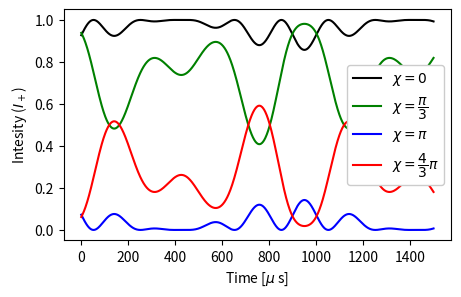

The script that saved this image: (Note: this script raises an exception after producing the figure.)
#!/usr/bin/env python3
# -*- coding: utf-8 -*-
"""
Created on Sat Dec 30 11:56:38 2023

@author: aaa
"""

import os
import numpy as np
import shutil
import matplotlib.pyplot as plt
from scipy.fft import rfft, rfftfreq, fft, fftfreq, dct, dst
from mpl_toolkits import mplot3d
from matplotlib.gridspec import GridSpec
plt.rcParams.update({'figure.max_open_warning': 0})
from PIL import Image as im
from scipy.optimize import curve_fit as fit
from scipy.special import jv

mu_N=-9.6623651#*1e-27 J/T
hbar= 6.62607015/(2*np.pi) #*1e-34 J s
f_1=10
B_1=10
B_0=18.55
T=10
v0=2060.43 #m/s
phi_1=0
order=4
w_ps=3
rad=np.pi/180

def alpha(T,f,B):
    w=f*2*np.pi
    return mu_N*B/(hbar*w)*2*np.sin(w*T*1e-3/2)

a_1=0.5**0.5
a_2=0.5**0.5
alpha_1 = np.pi/8#alpha(19.4,1,5)
alpha_2 = np.pi/8
xi_1=2
xi_2=-0.5
f_1=2
f_2=3
time_plt=np.linspace(0,1500,1000)


def O_beam(t, chi):
    return 1/2 + a_1*a_2*np.cos(chi-alpha_1*np.sin(2*np.pi*1e-3*f_1*t+xi_1)+alpha_2*np.sin(2*np.pi*1e-3*f_2*t+xi_2))

chi_aus=[0,np.pi/3, np.pi, 4/3*np.pi]
chi_l=["$\\chi=0$","$\\chi=\\dfrac{\pi}{3}$", "$\\chi=\pi$", "$\\chi=\\dfrac{4}{3}\pi$"]
fig = plt.figure(figsize=(5,3))
ax = fig.add_subplot(111)   
for i in range(len(chi_aus)):
    colors=["k","g", "b","r"]
    # ax.errorbar(time, matrix[i], yerr= matrix_err[i], fmt="."+colors[i%5], capsize=3, label="$\chi=$"+str("%.2f"%chi[i],))
    ax.plot(time_plt, O_beam(time_plt, chi_aus[i]),"-"+colors[i], label=chi_l[i])
    # ax.set_title(str("%.2f"%chi[i],))
    # ax.set_xlim([-5,5])
    ax.set_xlabel("Time [$\mu$ s]")
    ax.set_ylabel("Intesity ($I_+$)")
# fig.suptitle("$\\alpha_1=\\alpha_2=\pi/8$\t$\omega_1 = 4\pi 10^{3}$ rad\t$\omega_2 = 6\pi 10^{3}$ rad", fontsize=11)
# ax.legend(ncol=2, bbox_to_anchor=(0.5,1.1), loc="center")
ax.legend(framealpha=1, loc=5)
plt.savefig("/home/aaa/Desktop/Fisica/PhD/2023/Grenoble 4th round/Paper/Images/time resolved sim.pdf", format="pdf",bbox_inches="tight")

# plt.show()
